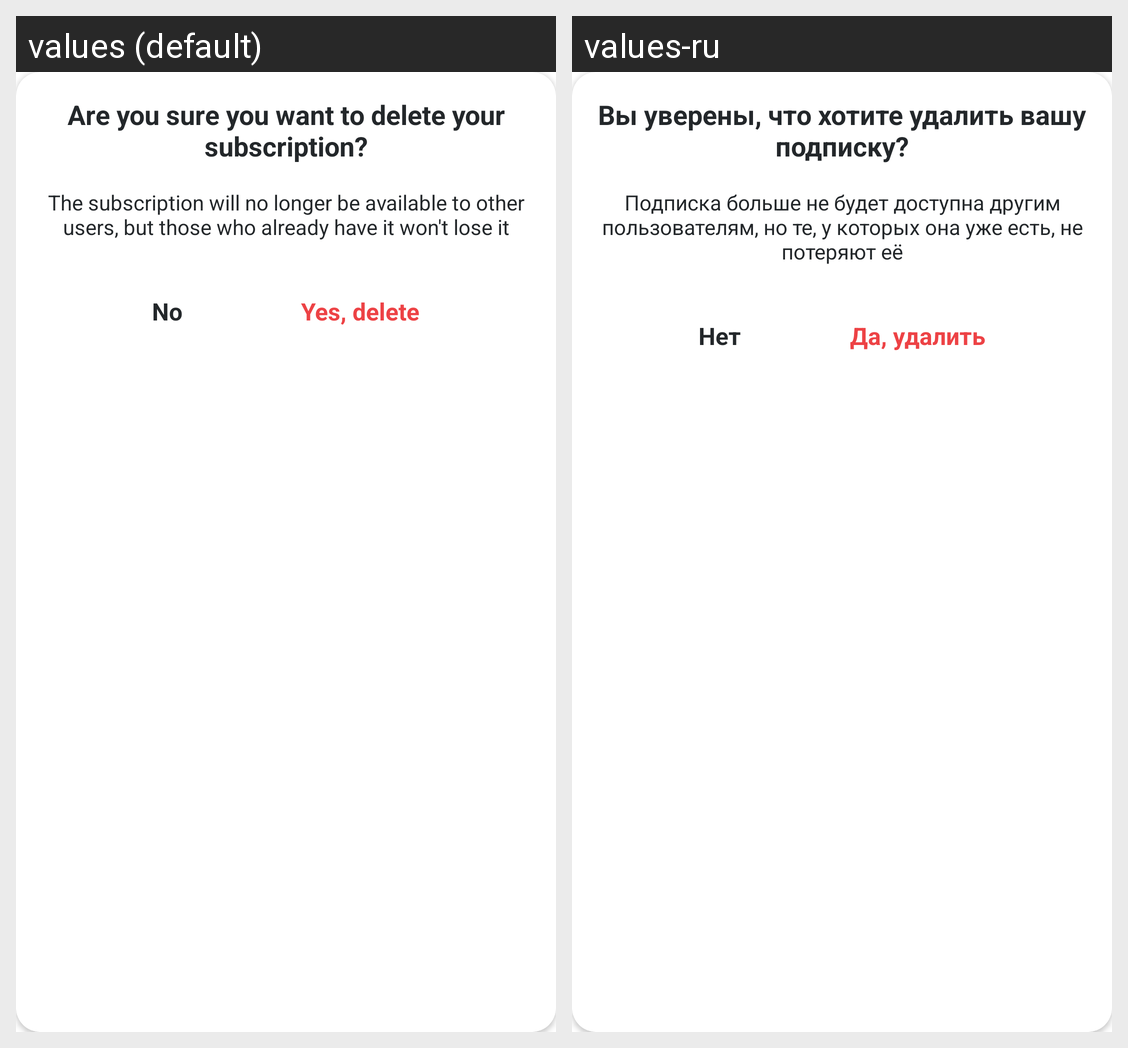

Translations of the strings shown on this Android screen, per locale in the grid:
Android screen res/layout/dialog_delete_subscription.xml rendered under 2 locales, left to right: values (default), values-ru. Device: Nexus 5 (rendered at 1080×1920; each locale shown at half size, 540×960, under a caption strip naming it); theme Theme.Creator.
Strings drawn on this screen, with the default value and each locale's value (text and hints the layout hard-codes, and strings that could not be matched under every locale, appear in the picture but are not listed):

delete_subscription_question
  values: Are you sure you want to delete your subscription?
  values-ru: Вы уверены, что хотите удалить вашу подписку?

delete_subscription_description
  values: The subscription will no longer be available to other users, but those who already have it won't lose it
  values-ru: Подписка больше не будет доступна другим пользователям, но те, у которых она уже есть, не потеряют её

yes_delete
  values: Yes, delete
  values-ru: Да, удалить

no
  values: No
  values-ru: Нет
